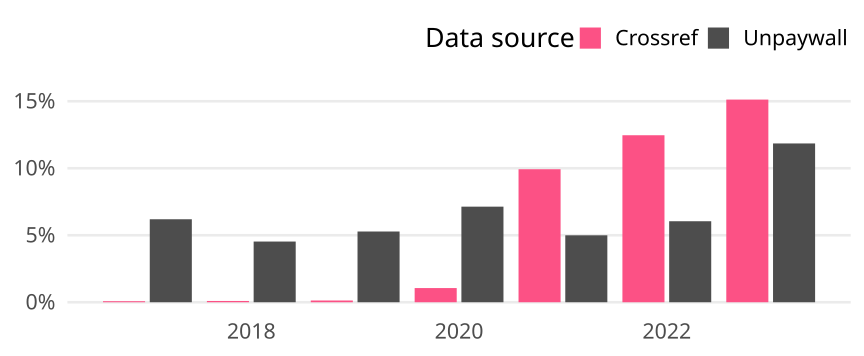

The table this chart was drawn from, first rows:
cr_year, cat, article_total, name, oa_articles, oa_share
2017, Global, 51961, Crossref, 40, 7.698081253247628e-4
2017, Global, 51961, Unpaywall, 3218, 0.06193
2018, Global, 57240, Crossref, 54, 9.433962264150943e-4
2018, Global, 57240, Unpaywall, 2593, 0.0453
2019, Global, 60088, Crossref, 78, 0.001298
2019, Global, 60088, Unpaywall, 3172, 0.05279
2020, Global, 62015, Crossref, 656, 0.01058
2020, Global, 62015, Unpaywall, 4424, 0.07134
2021, Global, 63877, Crossref, 6341, 0.09927
2021, Global, 63877, Unpaywall, 3191, 0.04996
2022, Global, 62475, Crossref, 7787, 0.1246
2022, Global, 62475, Unpaywall, 3777, 0.06046
2023, Global, 60730, Crossref, 9185, 0.1512
2023, Global, 60730, Unpaywall, 7197, 0.1185
